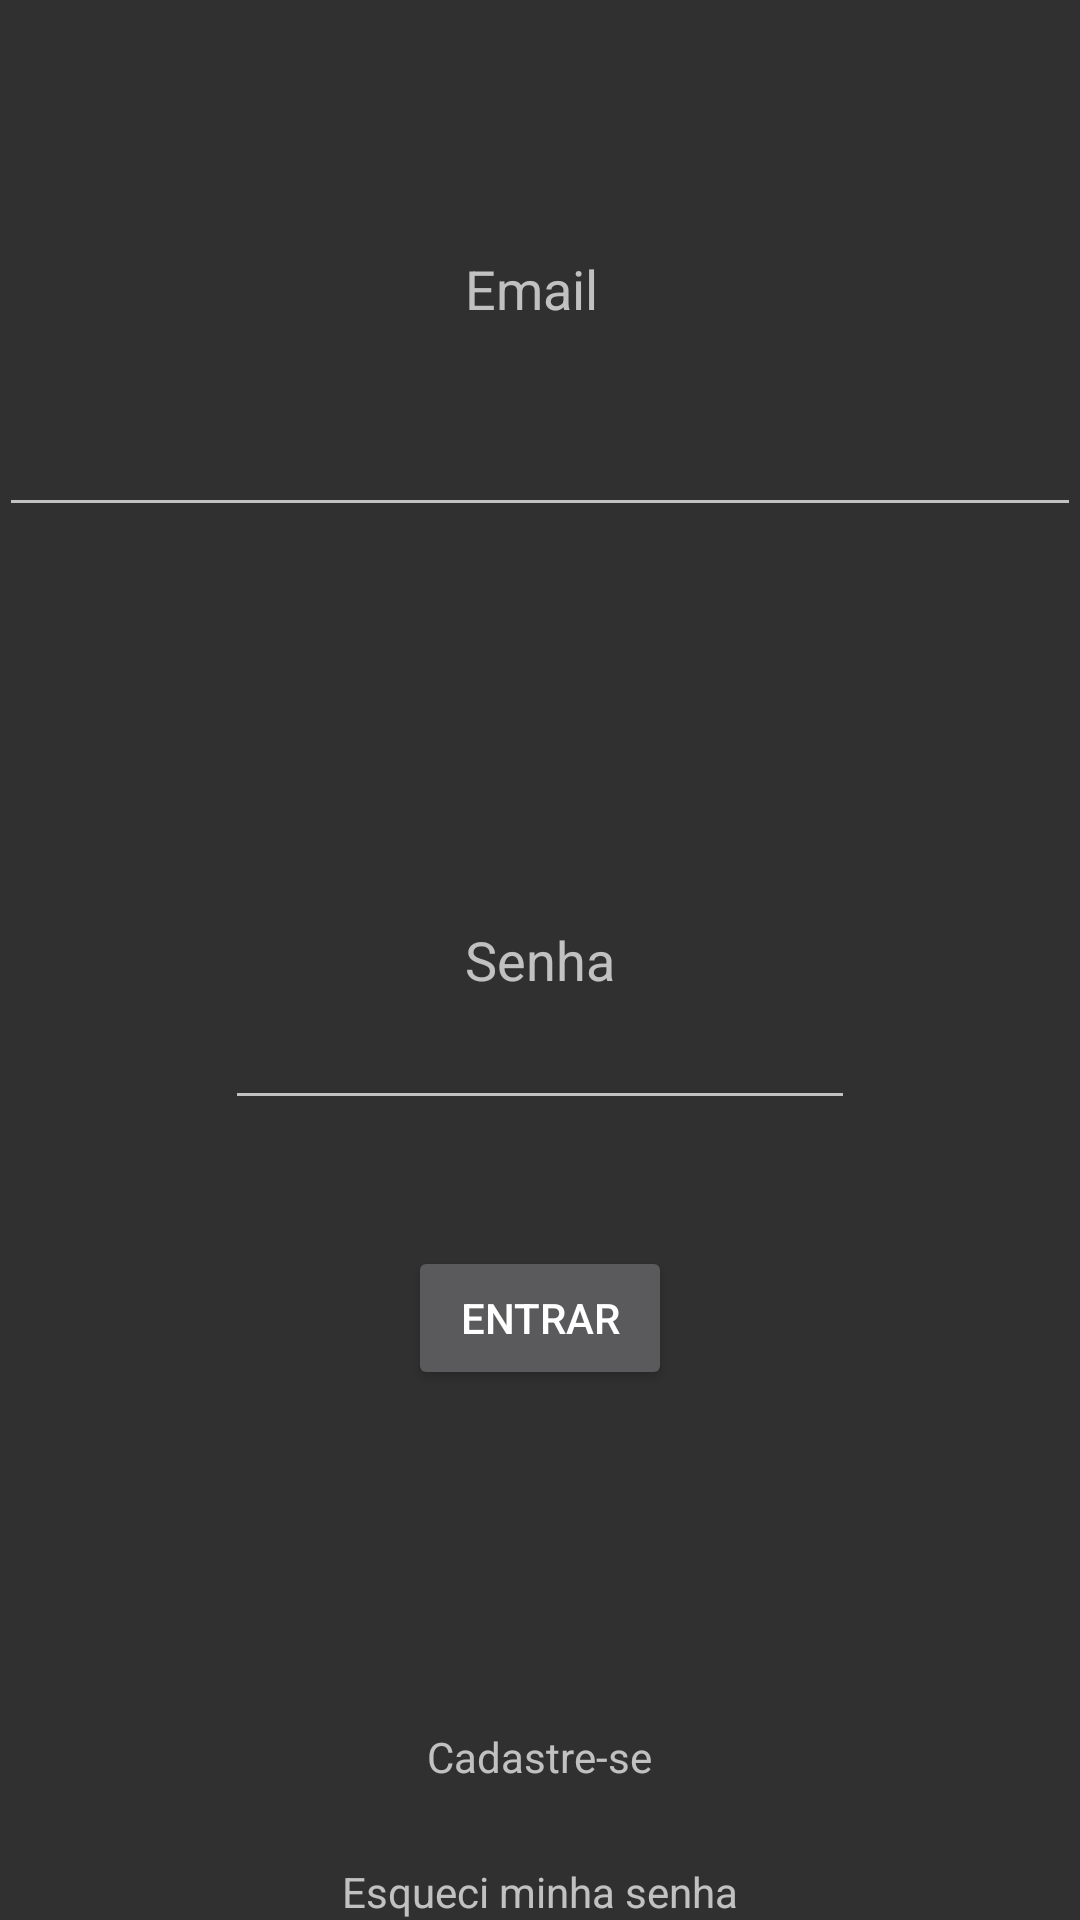

Layout XML and referenced resources for this Android screen:
<!-- AndroidManifest.xml: application theme AppTheme -->
<!-- res/layout/activity_main.xml -->
<RelativeLayout xmlns:android="http://schemas.android.com/apk/res/android"
    xmlns:tools="http://schemas.android.com/tools" android:layout_width="match_parent"
    android:layout_height="match_parent" android:paddingLeft="@dimen/activity_horizontal_margin"
    android:paddingRight="@dimen/activity_horizontal_margin"
    android:paddingTop="@dimen/activity_vertical_margin"
    android:paddingBottom="@dimen/activity_vertical_margin" tools:context=".MainActivity"
    android:orientation = "horizontal">

    <TextView
        android:layout_width="wrap_content"
        android:layout_height="wrap_content"
        android:textAppearance="?android:attr/textAppearanceMedium"
        android:text="Email"
        android:id="@+id/lblEmail"
        android:layout_alignParentTop="true"
        android:layout_alignLeft="@+id/lblSenha"
        android:layout_alignStart="@+id/lblSenha"
        android:layout_marginTop="84dp" />

    <EditText
        android:layout_width="wrap_content"
        android:layout_height="wrap_content"
        android:id="@+id/txtEmail"
        android:linksClickable="false"
        android:layout_below="@+id/lblEmail"
        android:layout_alignParentRight="true"
        android:layout_alignParentEnd="true"
        android:layout_marginTop="26dp"
        android:layout_alignParentLeft="true"
        android:layout_alignParentStart="true" />

    <TextView
        android:layout_width="wrap_content"
        android:layout_height="wrap_content"
        android:textAppearance="?android:attr/textAppearanceMedium"
        android:text="Senha"
        android:id="@+id/lblSenha"
        android:linksClickable="false"
        android:layout_centerVertical="true"
        android:layout_centerHorizontal="true" />

    <EditText
        android:layout_width="wrap_content"
        android:layout_height="wrap_content"
        android:inputType="textPassword"
        android:ems="10"
        android:id="@+id/txtSenha"
        android:layout_below="@+id/lblSenha"
        android:layout_centerHorizontal="true" />

    <Button
        android:layout_width="wrap_content"
        android:layout_height="wrap_content"
        android:text="@string/lblEntrar"
        android:id="@+id/btnEntrar"
        android:layout_marginTop="42dp"
        android:layout_below="@+id/txtSenha"
        android:layout_centerHorizontal="true" />

    <TextView
        android:layout_width="wrap_content"
        android:layout_height="wrap_content"
        android:textAppearance="?android:attr/textAppearanceSmall"
        android:text="Esqueci minha senha"
        android:id="@+id/lblEsqSenha"
        android:linksClickable="false"
        android:layout_alignParentBottom="true"
        android:layout_centerHorizontal="true" />

    <TextView
        android:layout_width="wrap_content"
        android:layout_height="wrap_content"
        android:textAppearance="?android:attr/textAppearanceSmall"
        android:text="Cadastre-se"
        android:id="@+id/lblCadastrar"
        android:linksClickable="false"
        android:layout_marginBottom="26dp"
        android:layout_above="@+id/lblEsqSenha"
        android:layout_centerHorizontal="true"
        android:nestedScrollingEnabled="false"
        android:onClick="onClickCadastrar" />
</RelativeLayout>
<!-- resources referenced by this layout -->
<resources>
  <string name="lblEntrar">Entrar</string>
  <style name="AppTheme" parent="Theme.AppCompat.NoActionBar">
          
      </style>
</resources>
